Image classification data set "Data" (GustavoMourao/eye-Image-Analysis on GitHub). Class labels (2): glaucoma, healthy.

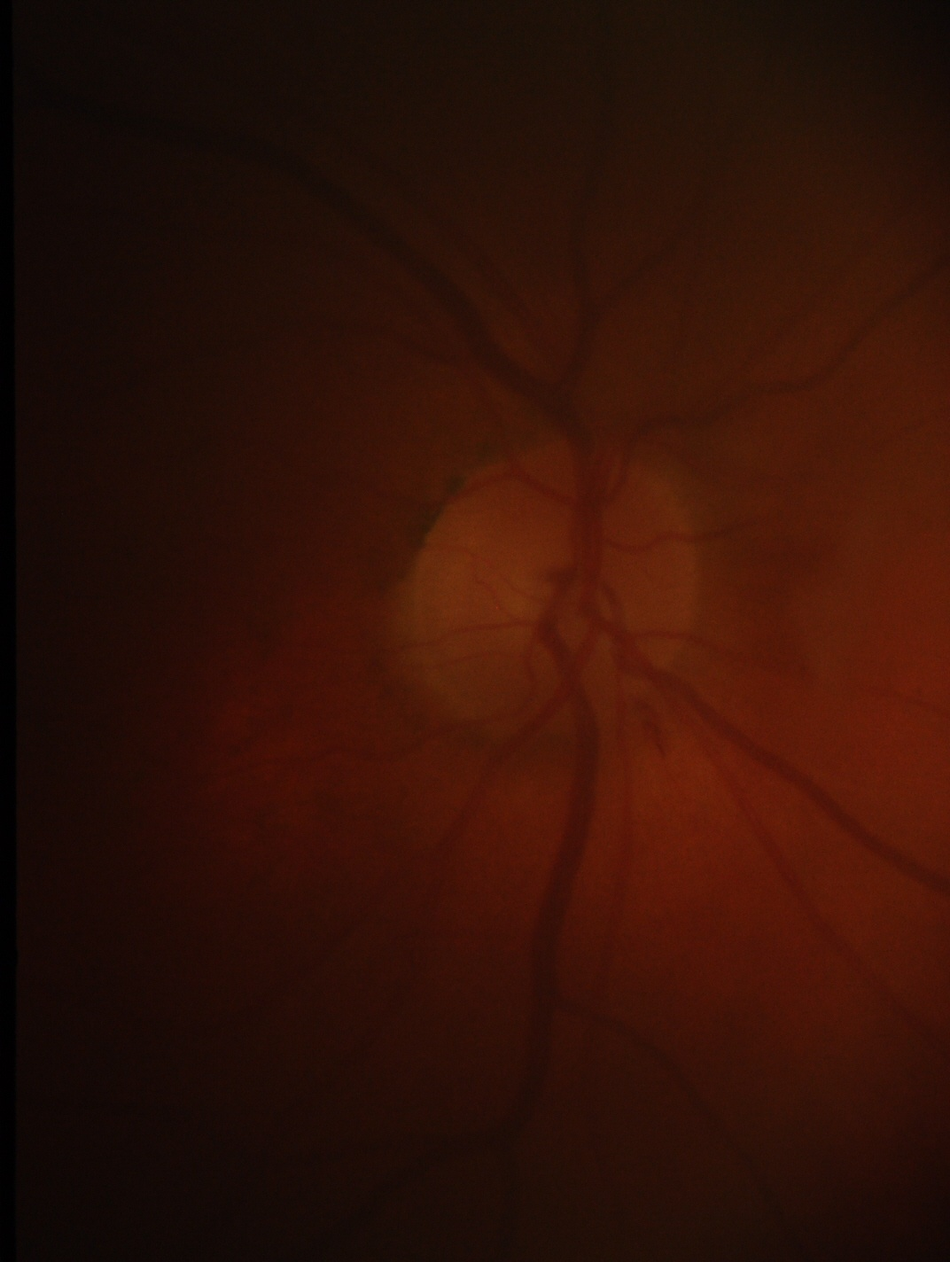
Label: healthy

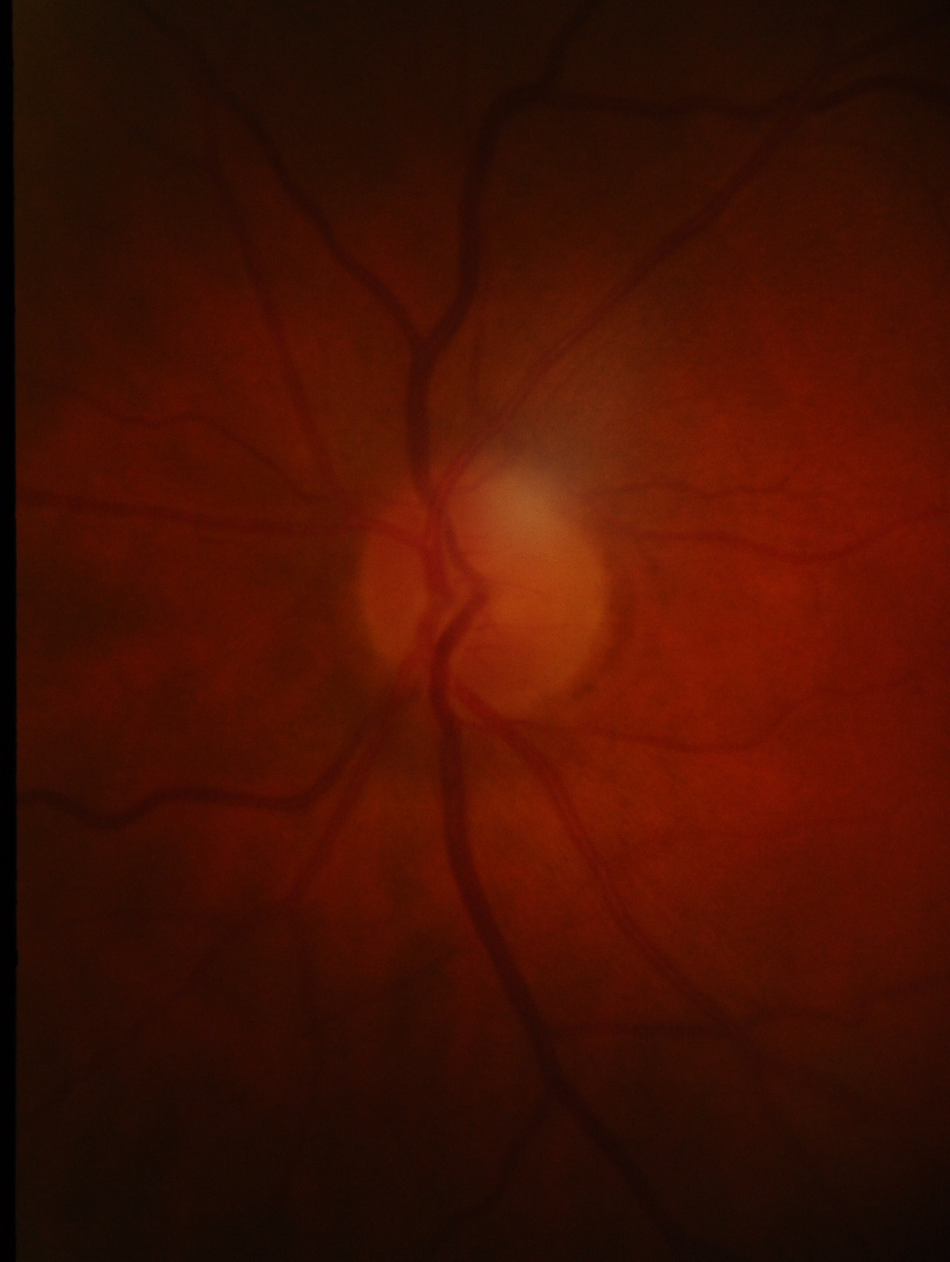
Label: glaucoma

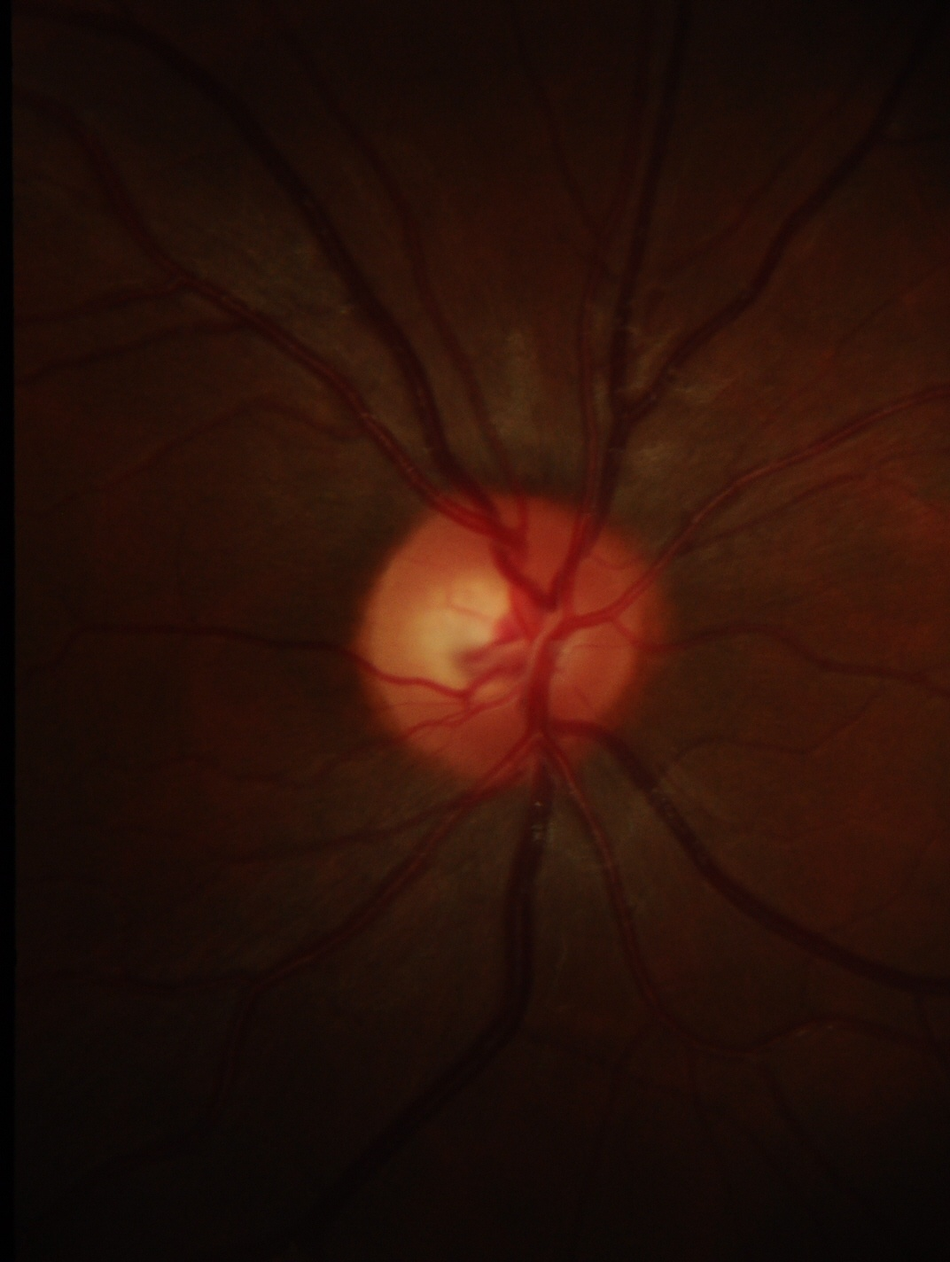
Label: healthy

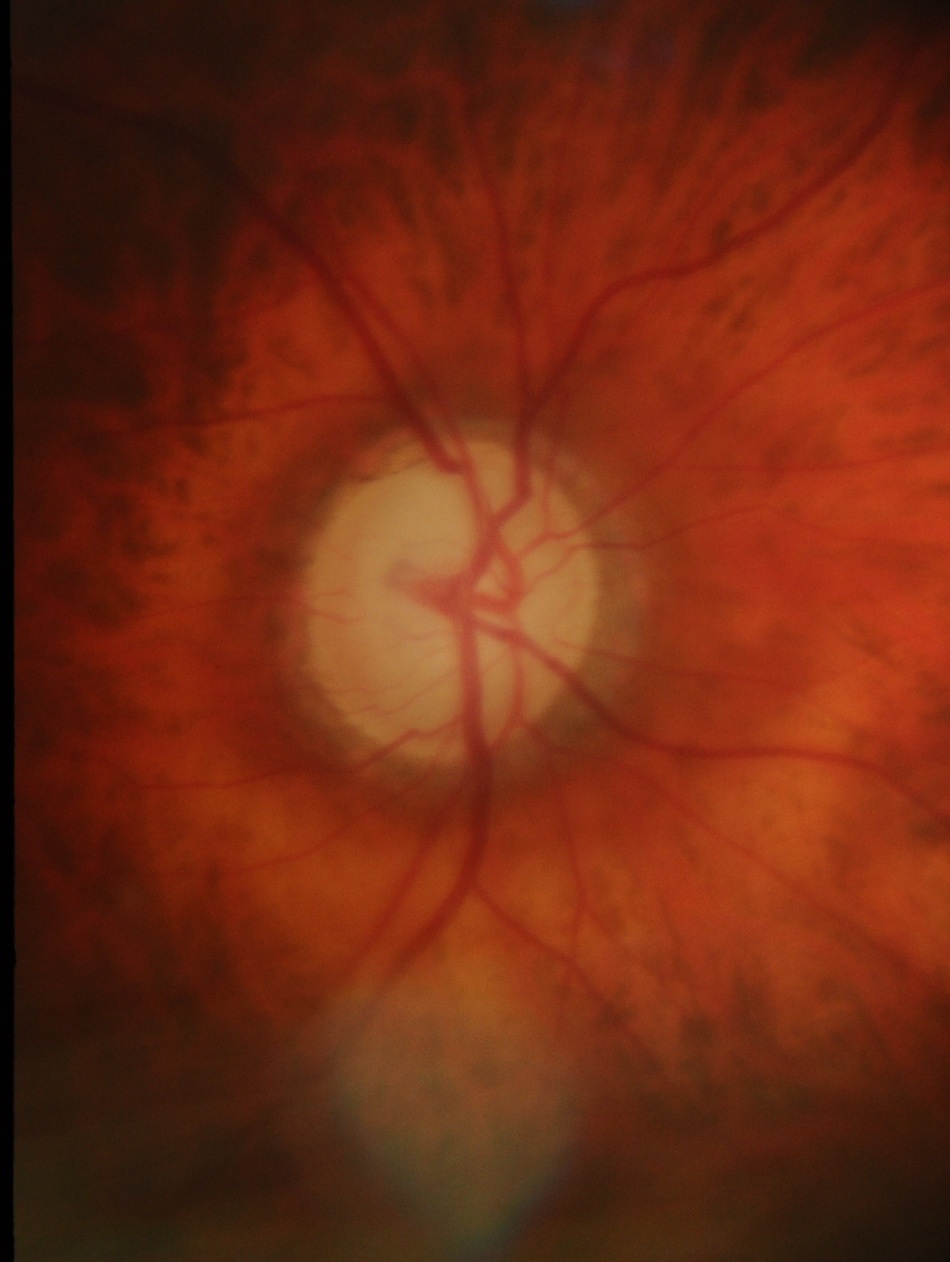
Label: glaucoma

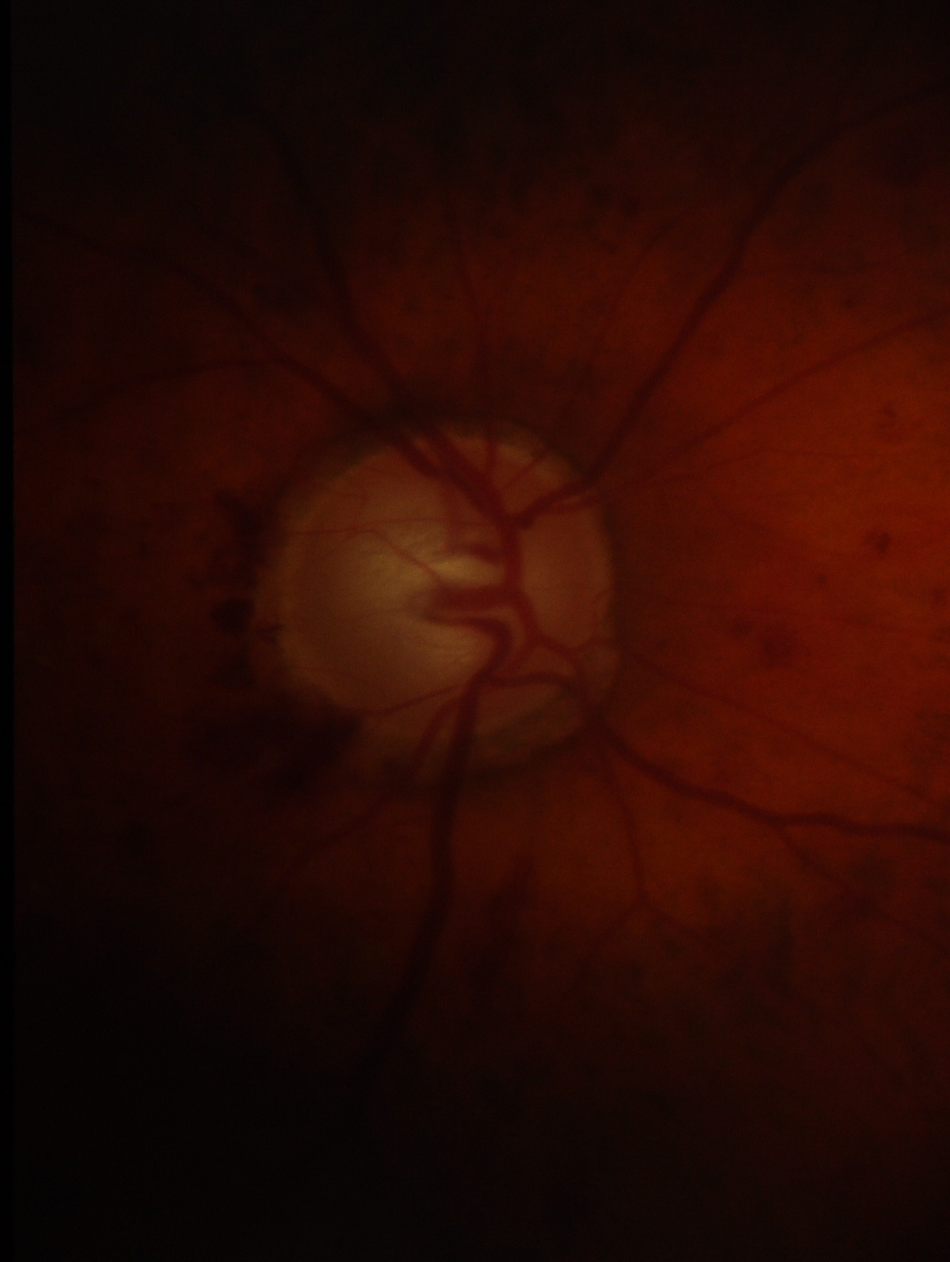
Label: glaucoma

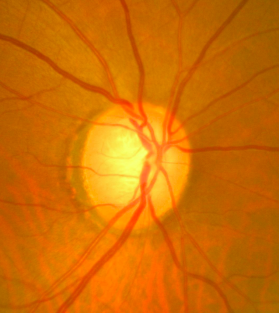
Label: glaucoma
